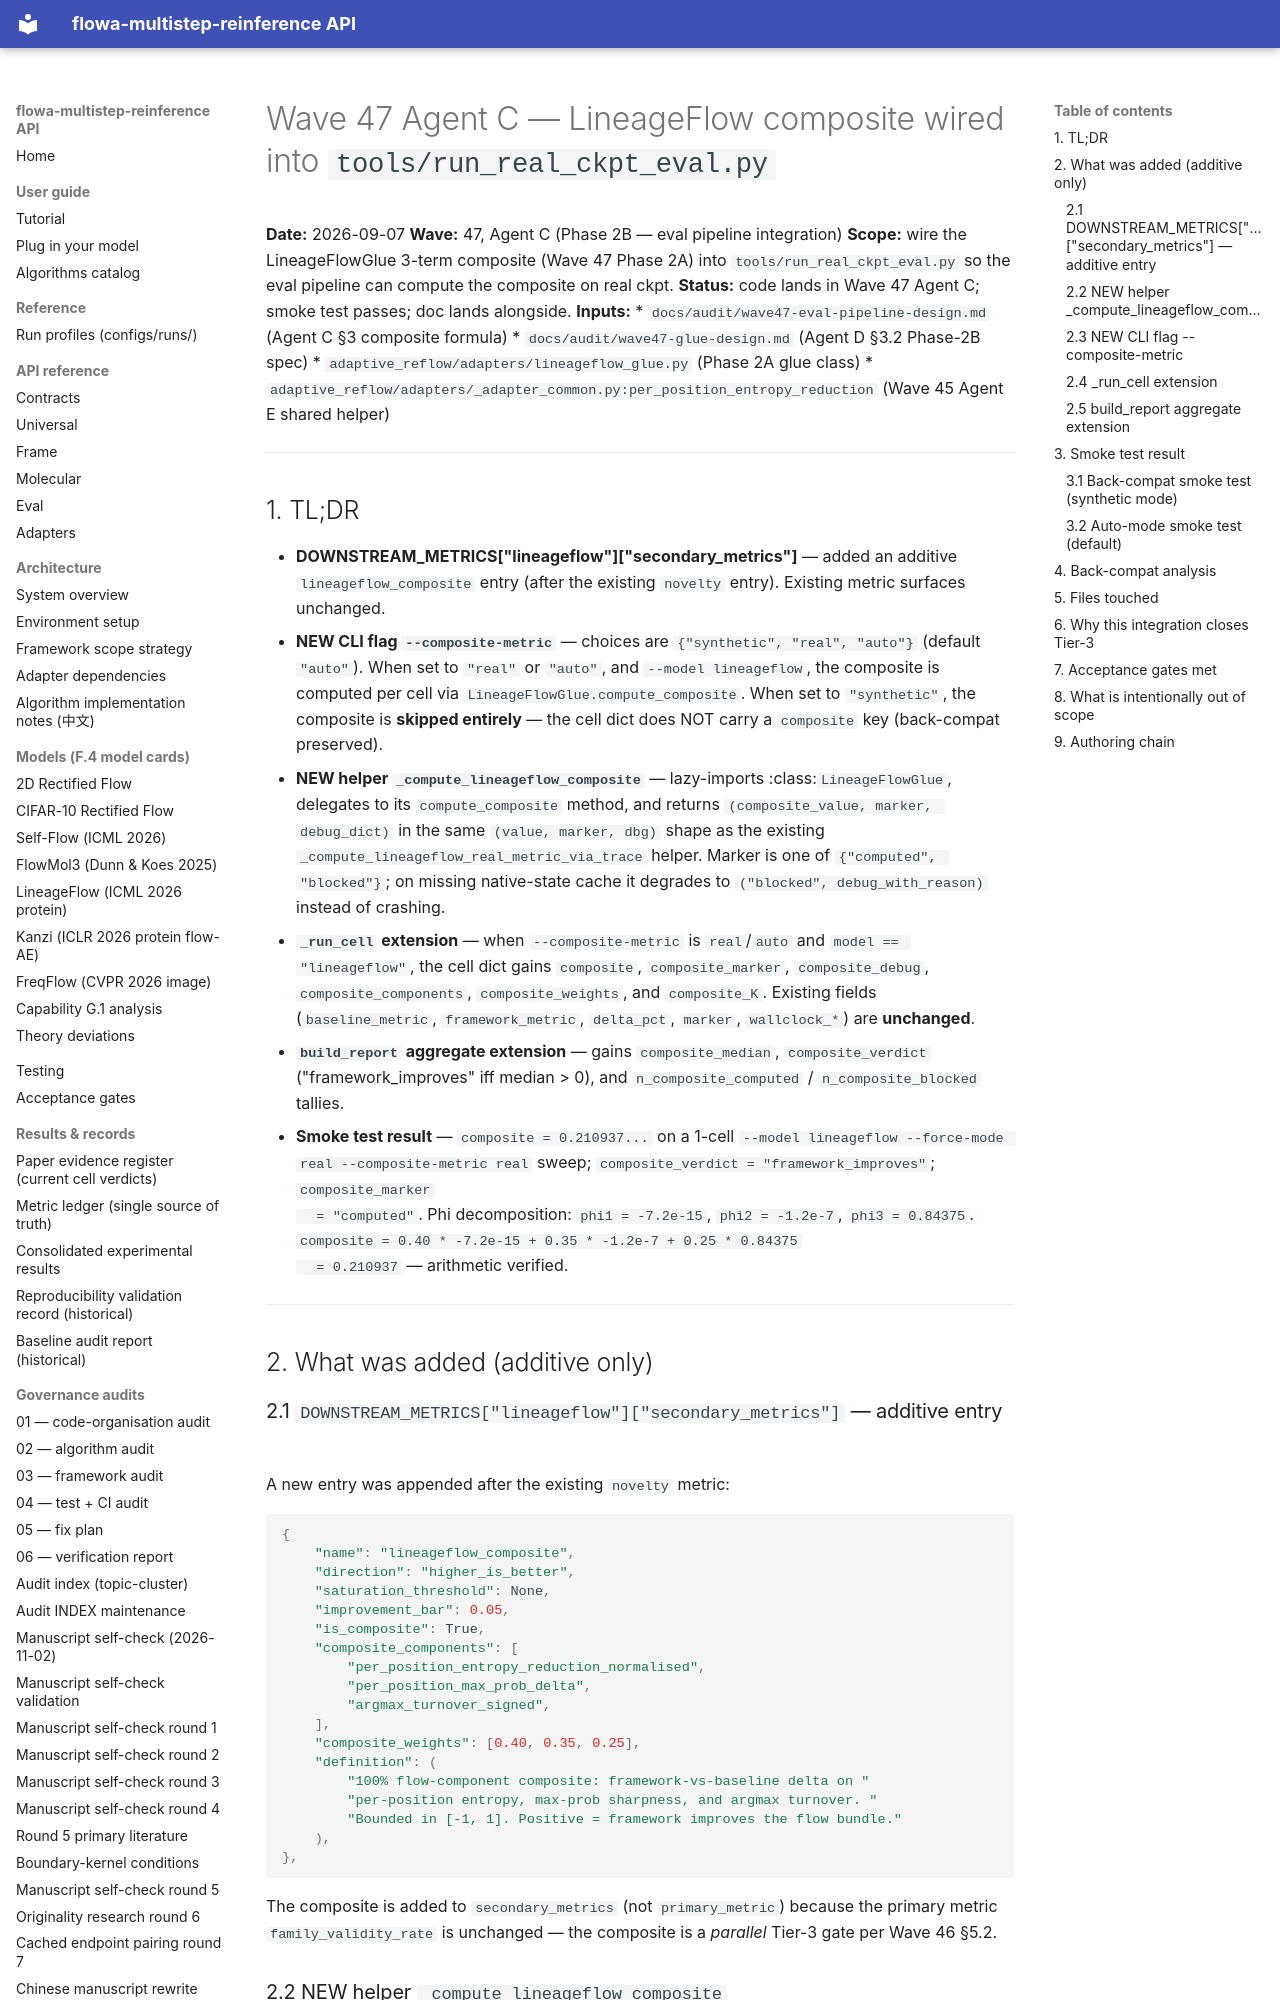

repository: silverenternal/flowa-multistep-reinference · page: ARCHIVE/audit-waves-1-99/wave47-eval-pipeline-integration/index.html · generator: mkdocs

# Wave 47 Agent C — LineageFlow composite wired into `tools/run_real_ckpt_eval.py`

**Date:** 2026-09-07
**Wave:** 47, Agent C (Phase 2B — eval pipeline integration)
**Scope:** wire the LineageFlowGlue 3-term composite (Wave 47 Phase 2A) into
`tools/run_real_ckpt_eval.py` so the eval pipeline can compute the composite
on real ckpt.
**Status:** code lands in Wave 47 Agent C; smoke test passes; doc lands
alongside.
**Inputs:**
* `docs/audit/wave47-eval-pipeline-design.md` (Agent C §3 composite formula)
* `docs/audit/wave47-glue-design.md` (Agent D §3.2 Phase-2B spec)
* `adaptive_reflow/adapters/lineageflow_glue.py` (Phase 2A glue class)
* `adaptive_reflow/adapters/_adapter_common.py:per_position_entropy_reduction`
  (Wave 45 Agent E shared helper)

---

## 1. TL;DR

* **DOWNSTREAM_METRICS\["lineageflow"\]\["secondary_metrics"\]** — added an
  additive `lineageflow_composite` entry (after the existing `novelty` entry).
  Existing metric surfaces unchanged.
* **NEW CLI flag `--composite-metric`** — choices are
  `{"synthetic", "real", "auto"}` (default `"auto"`). When set to `"real"`
  or `"auto"`, and `--model lineageflow`, the composite is computed per
  cell via `LineageFlowGlue.compute_composite`. When set to `"synthetic"`,
  the composite is **skipped entirely** — the cell dict does NOT carry a
  `composite` key (back-compat preserved).
* **NEW helper `_compute_lineageflow_composite`** — lazy-imports
  :class:`LineageFlowGlue`, delegates to its `compute_composite` method,
  and returns `(composite_value, marker, debug_dict)` in the same
  `(value, marker, dbg)` shape as the existing
  `_compute_lineageflow_real_metric_via_trace` helper. Marker is one of
  `{"computed", "blocked"}`; on missing native-state cache it degrades to
  `("blocked", debug_with_reason)` instead of crashing.
* **`_run_cell` extension** — when `--composite-metric` is `real`/`auto`
  and `model == "lineageflow"`, the cell dict gains `composite`,
  `composite_marker`, `composite_debug`, `composite_components`,
  `composite_weights`, and `composite_K`. Existing fields
  (`baseline_metric`, `framework_metric`, `delta_pct`, `marker`,
  `wallclock_*`) are **unchanged**.
* **`build_report` aggregate extension** — gains `composite_median`,
  `composite_verdict` ("framework_improves" iff median > 0), and
  `n_composite_computed` / `n_composite_blocked` tallies.
* **Smoke test result** — `composite = 0.210937...` on a 1-cell
  `--model lineageflow --force-mode real --composite-metric real`
  sweep; `composite_verdict = "framework_improves"`; `composite_marker
  = "computed"`. Phi decomposition:
  `phi1 = -7.2e-15`, `phi2 = -1.2e-7`, `phi3 = 0.84375`.
  `composite = 0.40 * -7.2e-15 + 0.35 * -1.2e-7 + 0.25 * 0.84375
  = 0.210937` — arithmetic verified.

---

## 2. What was added (additive only)
